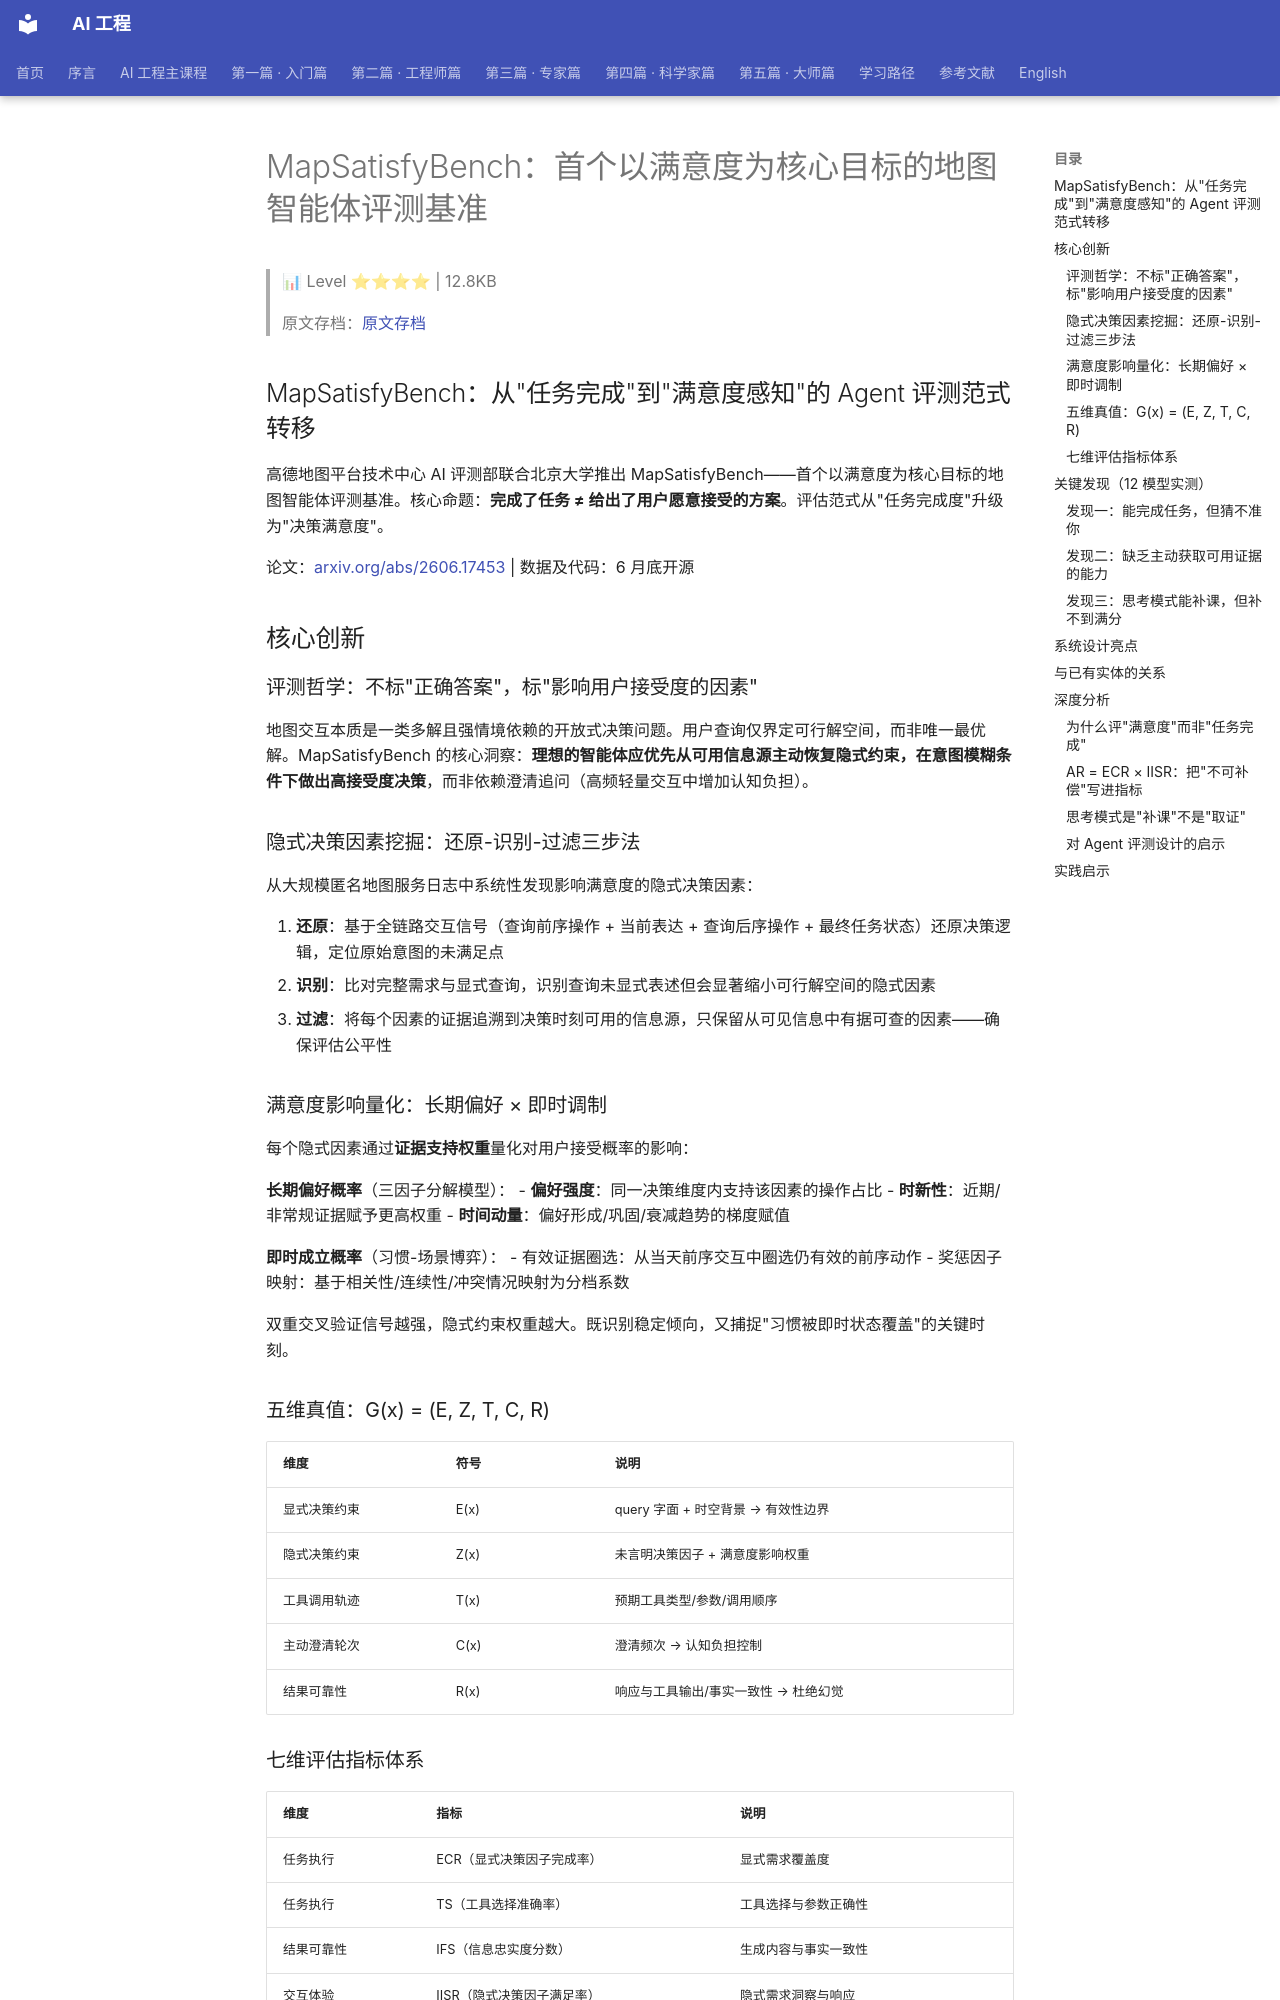

repository: QianJinGuo/wiki-book · page: ch07/037-mapsatisfybench.html · generator: mkdocs

# MapSatisfyBench：首个以满意度为核心目标的地图智能体评测基准

> 📊 Level ⭐⭐⭐⭐ | 12.8KB

> 原文存档：[原文存档](https://mp.weixin.qq.com/s/HNQFGzcRkB16ZbdvF7op9g)

## MapSatisfyBench：从"任务完成"到"满意度感知"的 Agent 评测范式转移

高德地图平台技术中心 AI 评测部联合北京大学推出 MapSatisfyBench——首个以满意度为核心目标的地图智能体评测基准。核心命题：**完成了任务 ≠ 给出了用户愿意接受的方案**。评估范式从"任务完成度"升级为"决策满意度"。

论文：[arxiv.org/abs/2606.17453](https://arxiv.org/abs/2606.17453) | 数据及代码：6 月底开源

## 核心创新

### 评测哲学：不标"正确答案"，标"影响用户接受度的因素"

地图交互本质是一类多解且强情境依赖的开放式决策问题。用户查询仅界定可行解空间，而非唯一最优解。MapSatisfyBench 的核心洞察：**理想的智能体应优先从可用信息源主动恢复隐式约束，在意图模糊条件下做出高接受度决策**，而非依赖澄清追问（高频轻量交互中增加认知负担）。

### 隐式决策因素挖掘：还原-识别-过滤三步法

从大规模匿名地图服务日志中系统性发现影响满意度的隐式决策因素：

1. **还原**：基于全链路交互信号（查询前序操作 + 当前表达 + 查询后序操作 + 最终任务状态）还原决策逻辑，定位原始意图的未满足点
2. **识别**：比对完整需求与显式查询，识别查询未显式表述但会显著缩小可行解空间的隐式因素
3. **过滤**：将每个因素的证据追溯到决策时刻可用的信息源，只保留从可见信息中有据可查的因素——确保评估公平性

### 满意度影响量化：长期偏好 × 即时调制

每个隐式因素通过**证据支持权重**量化对用户接受概率的影响：

**长期偏好概率**（三因子分解模型）：
- **偏好强度**：同一决策维度内支持该因素的操作占比
- **时新性**：近期/非常规证据赋予更高权重
- **时间动量**：偏好形成/巩固/衰减趋势的梯度赋值

**即时成立概率**（习惯-场景博弈）：
- 有效证据圈选：从当天前序交互中圈选仍有效的前序动作
- 奖惩因子映射：基于相关性/连续性/冲突情况映射为分档系数

双重交叉验证信号越强，隐式约束权重越大。既识别稳定倾向，又捕捉"习惯被即时状态覆盖"的关键时刻。

### 五维真值：G(x) = (E, Z, T, C, R)

| 维度 | 符号 | 说明 |
|------|------|------|
| 显式决策约束 | E(x) | query 字面 + 时空背景 → 有效性边界 |
| 隐式决策约束 | Z(x) | 未言明决策因子 + 满意度影响权重 |
| 工具调用轨迹 | T(x) | 预期工具类型/参数/调用顺序 |
| 主动澄清轮次 | C(x) | 澄清频次 → 认知负担控制 |
| 结果可靠性 | R(x) | 响应与工具输出/事实一致性 → 杜绝幻觉 |

### 七维评估指标体系

| 维度 | 指标 | 说明 |
|------|------|------|
| 任务执行 | ECR（显式决策因子完成率） | 显式需求覆盖度 |
| 任务执行 | TS（工具选择准确率） | 工具选择与参数正确性 |
| 结果可靠性 | IFS（信息忠实度分数） | 生成内容与事实一致性 |
| 交互体验 | IISR（隐式决策因子满足率） | 隐式需求洞察与响应 |
| 交互体验 | Eff（交互效率） | 对话轮次与认知负担 |
| 交互体验 | AR（决策可接受概率） | **ECR × IISR**，核心聚合指标 |
| 交互体验 | SES（满意度效率分数） | 高满意度 × 高效率综合效能 |

**关键设计**：AR = ECR × IISR，显式任务未完成或隐式需求缺失均导致显著衰减。SES 进一步引入效率维度：低满意度不可由短轮次补偿，低效交互折损可接受度。

## 关键发现（12 模型实测）

基于 React Agent 框架，评估 GPT 系列、Claude 系列、Gemini 系列、DeepSeek 系列、Qwen 系列共 12 个主流大模型。
